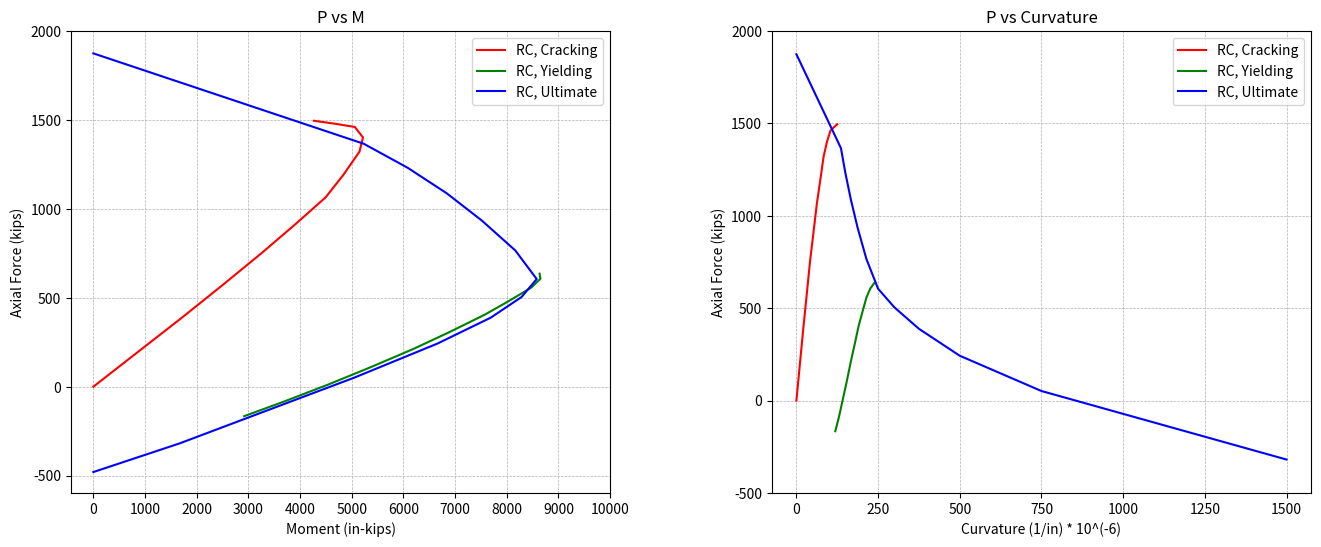

Reproduce this figure in Python.
# import libraries
import numpy as np


def interpolate_alpha(ec):
    e_cu = 0.002
    x = ec/e_cu
    x_range = [0, 0.25, 0.5, 0.75, 1, 1.25, 1.5, 1.75, 2.00]
    y_range = [0, 0.290, 0.556, 0.762, 0.884, 0.912, 0.871, 0.801, 0.724]
    alpha = np.interp(x, x_range, y_range)
    return alpha

def interpolate_beta(ec):
    e_cu = 0.002
    x = ec/e_cu
    x_range = [0, 0.25, 0.5, 0.75, 1, 1.25, 1.5, 1.75, 2.00]
    y_range = [0, 0.668, 0.677, 0.691, 0.728, 0.772, 0.827, 0.886, 0.943]
    beta = np.interp(x, x_range, y_range)
    return beta

steel = {'fy': 60, 'Es': 30000, 'eps_y': 0.002}
psteel = {'fy': 240, 'Es': 30000, 'Eps_y': 0.008}
concrete = {'fy': 5, 'Ec': 5000, 'eps_y': 0.002, 'eps_cu': 0.003, 'eps_ty': 0.0001, 'ft': 0.5}

B, H, D, D1 = 14, 24, 21, 3

# function to find fpso and fpso_u
def get_fpso(Ap, A_p, fpi):
    if Ap != 0 or A_p != 0:            
        P = Ap*fpi + A_p*fpi   
        M = Ap*fpi*(D-H/2) - A_p*fpi*(H/2-D1)
        Ag = B*H #+ As*30000/steel['fy']
        I = B*(H**3)/12 #+ As*30000/steel['fy']*(H/2)**2
        sigma_u = -(P/Ag) + (M/I)*(H/2)
        sigma_l = -(P/Ag) - (M/I)*(H/2)
        e_u = sigma_u/concrete['Ec']
        e_l = sigma_l/concrete['Ec']        
        e_pi = fpi/psteel['Es']
        e_ci = np.interp(H-D1, [0, H], [e_u, e_l])
        e_ci_u = np.interp(D1, [0, H], [e_u, e_l])
        e_pso = e_pi - e_ci
        e_pso_u = e_pi - e_ci_u
        f_pso = e_pso*psteel['Es']
        f_pso_u = e_pso_u*psteel['Es']
        c = 0
        phi = (e_u - e_l)/H
    else:
        P = 0
        M = 0
        c = 0
        phi = 0
    return f_pso, f_pso_u, e_pso, e_pso_u, P, M, c, phi

P_list = []
M_list = []
Phi_list = []
C_list = []
alpha_1_list = []
beta_1_list = []
fp_list = []
f_p_list = []   
ecc_list = []

# CAse 1
Ap = 4
A_p = 4
fpi = 0
# call get_fpso function
f_pso, f_pso_u, e_pso, e_pso_u, P, M, c, phi = get_fpso(Ap, A_p, fpi)

# append the values to the list
P_list.append(P)
M_list.append(M)
C_list.append(c)
fp_list.append(f_pso)
f_p_list.append(f_pso_u)
ecc_list.append(e_pso)
Phi_list.append(phi)

# Behaviour at cracking

def at_cracking(ecc,Ap,A_p,e_pso, e_pso_u,fpi):
    if fpi != 0:
        e_cp = ecc*(H-D)/H
        fp = psteel['Es']*(e_pso - e_cp)            
        sign = fp/abs(fp)

        if abs(fp) > psteel['fy']:
            fp = sign*psteel['fy']

        e_cp_ = ecc*(H-D1)/H
        fp_ = psteel['Es']*(e_pso_u - e_cp_)
        
        if abs(fp_) > psteel['fy']:
            fp_ = sign*psteel['fy']
                       
    if fpi == 0:
        e_cp = ecc*(H-D)/H
        fp = steel['Es']*(e_pso - e_cp)
        sign = fp/abs(fp)
        
        if abs(fp) > steel['fy']:
            fp = sign*steel['fy']

        e_cp_ = ecc*(H-D1)/H
        fp_ = steel['Es']*(e_pso_u - e_cp_)
        
        if abs(fp_) > steel['fy']:
            fp_ = sign*steel['fy']
   
    fp = -fp
    fp_ = -fp_
    alpha = interpolate_alpha(ecc)
    beta = interpolate_beta(ecc)
    P = alpha*concrete['fy']*beta*B*H + Ap*fp + A_p*fp_
    M = A_p*fp_*(H/2-D1) - Ap*fp*(D-H/2) + alpha*concrete['fy']*beta*B*H*(H/2-beta*H/2)
    phi = ecc/H
    c = H
    return P, M, phi, c, fp, fp_

# Create a list of lists to store the values
table_data = []

# append ti table_data
table_data.append([phi*H, c, interpolate_alpha(phi*H), interpolate_beta(phi*H), f_pso, f_pso_u, phi*10**6, P, M])
# get the values of P, M, phi, c, fp, fp_ at cracking for ecc = 0.0005 to 0.003 with increment of 0.0005
ecc_arr = np.arange(0.0005, 0.0031, 0.00025)
for ecc in ecc_arr:
    P, M, phi, c, fp, fp_ = at_cracking(ecc,Ap,A_p,e_pso, e_pso_u,fpi)
    P_list.append(P)
    M_list.append(M)
    C_list.append(c)
    fp_list.append(fp)
    f_p_list.append(fp_)
    ecc_list.append(ecc)
    Phi_list.append(phi)
    # print ecc, c, alpha, beta, fp, fp_, phi*10^6, P, M in table format
    # Append the values to the table_data list
    alpha = interpolate_alpha(ecc)
    beta = interpolate_beta(ecc)
    table_data.append([ecc, c, alpha, beta, fp, fp_, phi*10**6, P, M])
    
# Behaviour at yielding
def at_yielding(ecc,Ap,A_p,fpi,e_pso, e_pso_u):
    # get the value of alpha and beta
    alpha = interpolate_alpha(ecc)
    beta = interpolate_beta(ecc)   
    
    # Define the variables
    if fpi != 0:
        c= D*ecc/(ecc + (psteel['Eps_y'] - e_pso))
    if fpi == 0:
        c= D*ecc/(ecc + (steel['eps_y'] - e_pso))
    if fpi != 0:
        f_p = psteel['Es']*(e_pso_u - ecc*(c-D1)/c)
        sign = f_p/abs(f_p)
        if abs(f_p) > psteel['fy']:
            f_p = sign*psteel['fy']
    if fpi == 0:
        f_p = steel['Es']*(e_pso_u - ecc*(c-D1)/c)
        sign = f_p/abs(f_p)
        if abs(f_p) > steel['fy']:
            f_p = sign*steel['fy']
                  
    f_p = -f_p
    fp = psteel['fy']
    if fpi == 0:
        fp = steel['fy']    
    P = alpha*concrete['fy']*beta*B*c - Ap*fp + A_p*f_p
    
    M_1 = alpha*concrete['fy']*beta*B*c*(H/2-beta*c/2) + A_p*f_p*(H/2-D1) + Ap*fp*(D-H/2)
    phi_1 = ecc/c
    C1 = c
    return M_1, phi_1, C1, fp, f_p, P

# Create a list of lists to store the values
table_data_1 = []

# get the values of P, M, phi, c, fp, fp_ at yielding for ecc = 0.0005 to 0.003 with increment of 0.0005
ecc_arr = np.arange(0.0005, 0.0031, 0.00025)
for ecc in ecc_arr:
    M_1, phi_1, C1, Fp, F_p, P_1 = at_yielding(ecc,Ap,A_p,fpi,e_pso, e_pso_u)
    M_list.append(M_1)
    Phi_list.append(phi_1)
    C_list.append(C1)
    P_list.append(P_1)
    fp_list.append(Fp)
    f_p_list.append(F_p)
    ecc_list.append(ecc)
    # print ecc, c, alpha, beta, fp, fp_, phi*10^6, P, M in table format
    # Append the values to the table_data list
    alpha = interpolate_alpha(ecc)
    beta = interpolate_beta(ecc)
    table_data_1.append([ecc, C1, alpha, beta, Fp, F_p, phi_1*10**6, P_1, M_1])

 
# pure compression and pure tension
def pure_compression_tension(Ap,A_p,fpi,e_pso):
    if fpi != 0:
        Pc = -psteel['Es']*(e_pso - 0.002)*(Ap + A_p) + 0.85*concrete['fy']*(B*H - (Ap + A_p))
        Pt = -(Ap + A_p)*psteel['fy']
        M = 0
    if fpi == 0:
        Pc = steel['Es']*(0.002)*(Ap + A_p) + 0.85*concrete['fy']*(B*H - (Ap + A_p))
        Pt = -(Ap + A_p)*steel['fy']
        M = 0
    # make the other values NA
    c = np.nan
    phi = np.nan
    fp = np.nan
    f_p = np.nan
    return Pc, Pt, M, c, phi, fp, f_p 

# Behaviour at ultimate
def at_ultimate(c,Ap,A_p,fpi,e_pso, e_pso_u):
    # get the value of alpha and beta
    ecc= concrete['eps_cu']
    alpha = interpolate_alpha(ecc)
    beta = interpolate_beta(ecc)   
    ecp_ = concrete['eps_cu']*(c-D1)/c
    ecp = concrete['eps_cu']*(D-c)/c
    ecc = concrete['eps_cu']
    if fpi != 0:
        f_p = psteel['Es']*(e_pso_u - ecc*(c-D1)/c)
        sign = f_p/abs(f_p)
        if abs(f_p) > psteel['fy']:
            f_p = sign*psteel['fy']
            
        fp = psteel['Es']*(e_pso + ecc*(D-c)/c)
        sign = fp/abs(fp)
        if abs(fp) > psteel['fy']:
            fp = sign*psteel['fy']
    if fpi == 0:
        f_p = steel['Es']*(e_pso_u - ecc*(c-D1)/c)
        sign = f_p/abs(f_p)
        if abs(f_p) > steel['fy']:
            f_p = sign*steel['fy']
            
        fp = steel['Es']*(e_pso + ecc*(D-c)/c)
        sign = fp/abs(fp)
        if abs(fp) > steel['fy']:
            fp = sign*steel['fy']
    f_p = -f_p
    P = alpha*concrete['fy']*beta*B*c - Ap*fp + A_p*f_p
    M = alpha*concrete['fy']*beta*B*c*(H/2-beta*c/2) + A_p*f_p*(H/2-D1) + Ap*fp*(D-H/2)
    phi = ecc/c
    return M, phi, c, fp, f_p, P

# Create a list of lists to store the values
table_data_2 = []

# call pure_compression_tension function
Pc, Pt, M, c, phi, fp, f_p = pure_compression_tension(Ap,A_p,fpi,e_pso)
M_list.append(M)
Phi_list.append(phi)
C_list.append(c)
P_list.append(Pt)
fp_list.append(fp)
f_p_list.append(f_p)
ecc_list.append(0)

table_data_2.append([np.nan, np.nan, np.nan, np.nan, fp, f_p, np.inf, Pt, M])

# get the values of P, M, phi, c, fp, fp_ at ultimate for c = 4 to 22 with increment of 2
c_arr = np.arange(2, 23, 2)

for c in c_arr:
    M_2, phi_2, C2, Fp, F_p, P_2 = at_ultimate(c,Ap,A_p,fpi,e_pso, e_pso_u)
    M_list.append(M_2)
    Phi_list.append(phi_2)
    C_list.append(C2)
    P_list.append(P_2)
    fp_list.append(Fp)
    f_p_list.append(F_p)
    ecc_list.append(ecc)
    # print ecc, c, alpha, beta, fp, fp_, phi*10^6, P, M in table format
    # Append the values to the table_data list
    alpha = interpolate_alpha(ecc)
    beta = interpolate_beta(ecc)
    table_data_2.append([ecc, C2, alpha, beta, Fp, F_p, phi_2*10**6, P_2, M_2])
    
Pc, Pt, M, c, phi, fp, f_p = pure_compression_tension(Ap,A_p,fpi,e_pso)
M_list.append(M)
Phi_list.append(phi)
C_list.append(c)
P_list.append(Pt)
fp_list.append(fp)
f_p_list.append(f_p)
ecc_list.append(0)

table_data_2.append([np.nan, np.nan, np.nan, np.nan, fp, f_p, 0, Pc, M])
# Case 1 is RC and Case 2 is PC
# get M, P and Phi for case 1 from the tables
M_RC_crack = [entry[-1] for entry in table_data]
P_RC_crack = [entry[-2] for entry in table_data]
Phi_RC_crack = [entry[-3] for entry in table_data]

# get M, P and Phi for case 1 from the tables for yielding
M_RC_yield = [entry[-1] for entry in table_data_1]
P_RC_yield = [entry[-2] for entry in table_data_1]
Phi_RC_yield = [entry[-3] for entry in table_data_1]


# GET M, P and Phi for case 1 from the tables for ultimate
M_RC_ultimate = [entry[-1] for entry in table_data_2]
P_RC_ultimate = [entry[-2] for entry in table_data_2]
Phi_RC_ultimate = [entry[-3] for entry in table_data_2]




import matplotlib.pyplot as plt

# Create a figure with two subplots
fig, axs = plt.subplots(1, 2, figsize=(16, 6))

# Plot the P vs M for all the cases in the first subplot
axs[0].plot(M_RC_crack, P_RC_crack, label='RC, Cracking', color='r', linestyle='solid')
axs[0].plot(M_RC_yield, P_RC_yield, label='RC, Yielding', color='g', linestyle='solid')
axs[0].plot(M_RC_ultimate, P_RC_ultimate, label='RC, Ultimate', color='b', linestyle='solid')
axs[0].legend()
axs[0].set_xlabel('Moment (in-kips)')
axs[0].set_ylabel('Axial Force (kips)')
axs[0].set_title('P vs M')
axs[0].grid(axis='both', which='both', linestyle='--', linewidth=0.5)
axs[0].set_xticks(np.arange(0, 11000, 1000))
axs[0].set_yticks(np.arange(-500, 2500, 500))

# Plot the P vs Phi for all the cases in the second subplot
axs[1].plot(Phi_RC_crack, P_RC_crack, label='RC, Cracking', color='r', linestyle='solid')
axs[1].plot(Phi_RC_yield, P_RC_yield, label='RC, Yielding', color='g', linestyle='solid')
axs[1].plot(Phi_RC_ultimate, P_RC_ultimate, label='RC, Ultimate', color='b', linestyle='solid')
axs[1].legend()
axs[1].set_xlabel('Curvature (1/in) * 10^(-6)')
axs[1].set_ylabel('Axial Force (kips)')
axs[1].set_title('P vs Curvature')
axs[1].grid(axis='both', which='both', linestyle='--', linewidth=0.5)
axs[1].set_xticks(np.arange(0, 1600, 250))
axs[1].set_yticks(np.arange(-500, 2500, 500))

# Adjust the spacing between subplots
plt.subplots_adjust(wspace=0.3)

# Show the figure
plt.show()
